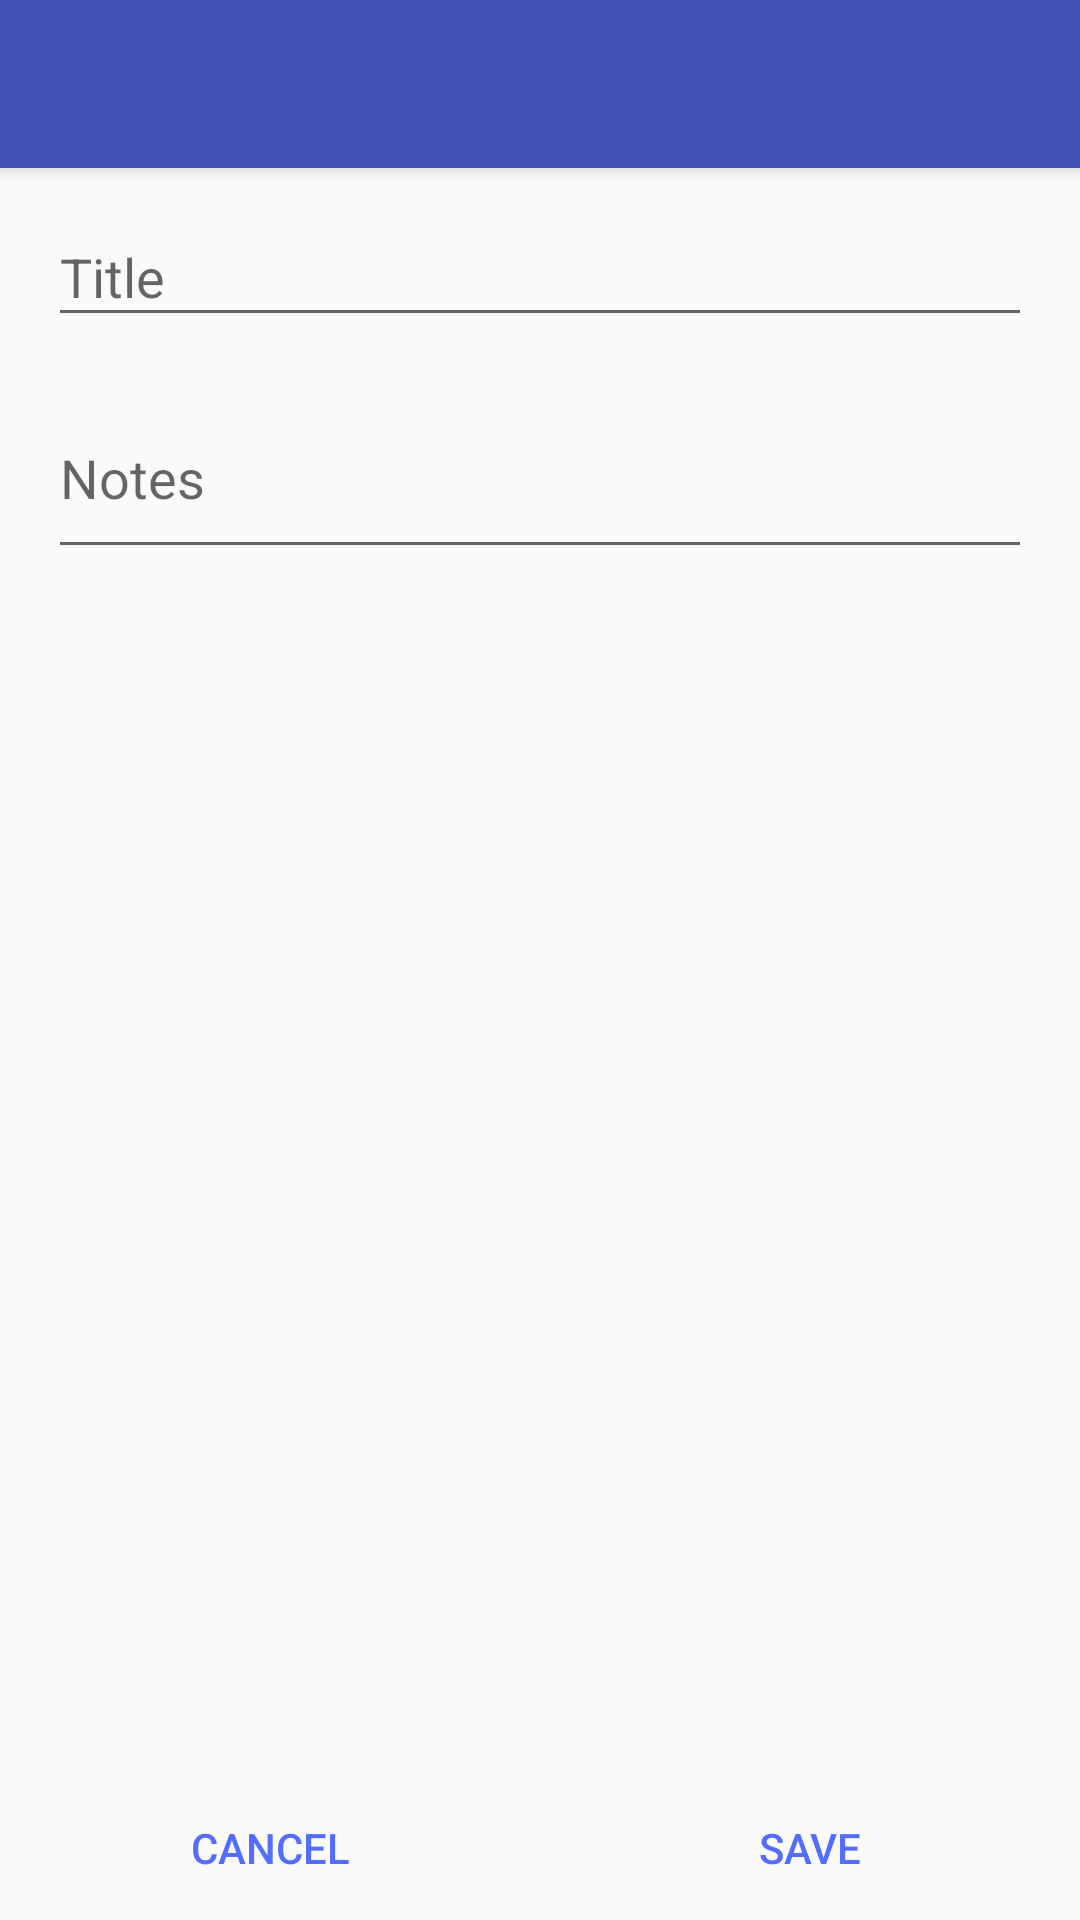

Here is an Android app screen rendered from its layout file. Give the layout XML and the strings, colors and styles it references.
<!-- AndroidManifest.xml: application theme AppTheme -->
<!-- res/layout/activity_add_entry.xml -->
<LinearLayout xmlns:android="http://schemas.android.com/apk/res/android"
    xmlns:tools="http://schemas.android.com/tools"
    android:layout_width="match_parent"
    android:layout_height="match_parent"
    android:orientation="vertical"
    tools:context="com.danielg.todolist.AddEntryActivity">

    <android.support.v7.widget.Toolbar
        android:id="@+id/toolbar_add_entry"
        android:layout_width="match_parent"
        android:layout_height="wrap_content"
        android:minHeight="?attr/actionBarSize"
        android:background="?attr/colorPrimary"
        android:elevation="4dp"
        android:theme="@style/ThemeOverlay.AppCompat.Dark.ActionBar"
        />

    <android.support.design.widget.TextInputLayout
        android:id="@+id/layout_username"
        android:layout_width="match_parent"
        android:layout_height="wrap_content"
        android:layout_marginTop="@dimen/spacing_tiny"
        android:layout_marginStart="@dimen/spacing_normal"
        android:layout_marginEnd="@dimen/spacing_normal">

        <android.support.design.widget.TextInputEditText
            android:id="@+id/text_title"
            android:layout_width="match_parent"
            android:layout_height="wrap_content"
            android:hint="@string/text_title"
            android:maxLines="1"
            android:scrollHorizontally="true"
            android:inputType="text"
            />

    </android.support.design.widget.TextInputLayout>

    <android.support.design.widget.TextInputLayout
        android:id="@+id/layout_password"
        android:layout_width="match_parent"
        android:layout_height="0dp"
        android:layout_weight="1"
        android:layout_marginTop="@dimen/spacing_tiny"
        android:layout_marginStart="@dimen/spacing_normal"
        android:layout_marginEnd="@dimen/spacing_normal">

        <android.support.design.widget.TextInputEditText
            android:id="@+id/text_notes"
            android:layout_width="match_parent"
            android:layout_height="wrap_content"
            android:scrollbars="vertical"
            android:hint="@string/text_notes"
            android:minLines="2"
            android:maxLines="15"
            android:inputType="textMultiLine"
            />

    </android.support.design.widget.TextInputLayout>

    <LinearLayout
        android:layout_width="match_parent"
        android:layout_height="wrap_content"
        android:orientation="horizontal"
        style="?android:attr/buttonBarStyle">

        <Button
            android:id="@+id/button_cancel"
            android:layout_width="0dp"
            android:layout_height="wrap_content"
            android:layout_weight="1"
            android:text="@string/button_cancel"
            style="?android:attr/buttonBarButtonStyle"
            />

        <Button
            android:id="@+id/button_save"
            android:layout_width="0dp"
            android:layout_height="match_parent"
            android:layout_weight="1"
            android:text="@string/button_save"
            style="?android:attr/buttonBarButtonStyle"
            />

    </LinearLayout>

</LinearLayout>
<!-- resources referenced by this layout -->
<resources>
  <dimen name="spacing_normal">16dp</dimen>
  <dimen name="spacing_tiny">4dp</dimen>
  <string name="button_cancel">Cancel</string>
  <string name="button_save">Save</string>
  <string name="text_notes">Notes</string>
  <string name="text_title">Title</string>
  <style name="AppTheme" parent="Theme.AppCompat.Light.NoActionBar">
          <item name="colorPrimary">@color/material_indigo_500</item>
          <item name="colorPrimaryDark">@color/material_indigo_900</item>
          <item name="colorAccent">@color/material_indigo_a200</item>
          <item name="windowActionBar">false</item>
          <item name="windowNoTitle">true</item>
      </style>
  <color name="material_indigo_500">#3F51B5</color>
  <color name="material_indigo_900">#303F9F</color>
  <color name="material_indigo_a200">#536DFE</color>
</resources>
